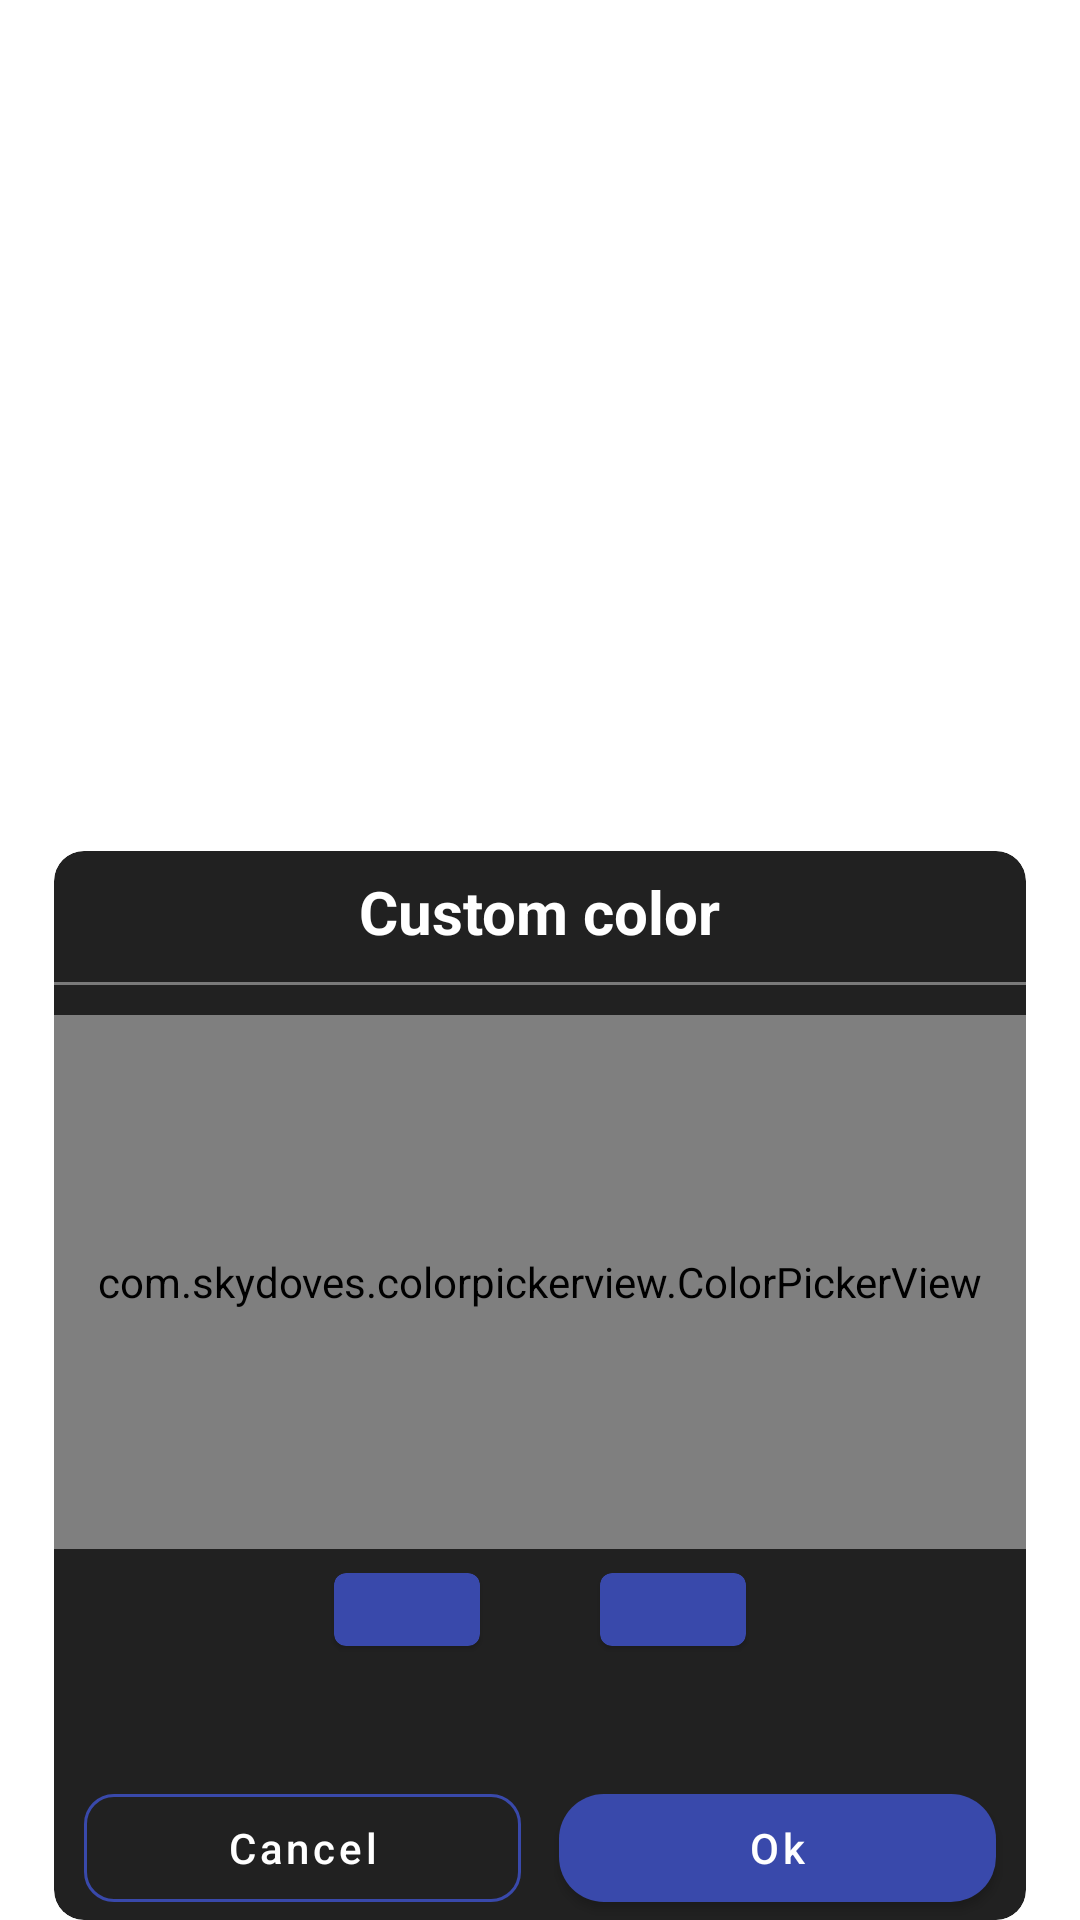

Layout XML and referenced resources for this Android screen:
<!-- AndroidManifest.xml: application theme Theme.Clocks -->
<!-- res/layout/dialog_clock_custom_color.xml -->
<?xml version="1.0" encoding="utf-8"?>
<androidx.constraintlayout.widget.ConstraintLayout xmlns:android="http://schemas.android.com/apk/res/android"
    android:layout_width="match_parent"
    android:layout_height="wrap_content"
    xmlns:app="http://schemas.android.com/apk/res-auto"
    android:layout_marginBottom="20dp"
    >
    <com.google.android.material.card.MaterialCardView
        android:layout_width="0dp"
        app:layout_constraintWidth_percent="0.9"
        app:layout_constraintStart_toStartOf="parent"
        app:layout_constraintEnd_toEndOf="parent"
        android:layout_height="wrap_content"
        app:cardCornerRadius="10dp"
        app:cardBackgroundColor="@color/grey"
        app:layout_constraintBottom_toBottomOf="parent"
        app:cardElevation="0dp"
        >
        <androidx.constraintlayout.widget.ConstraintLayout
            android:layout_width="match_parent"
            android:layout_height="match_parent"
            >
            <View
                android:layout_width="0dp"
                android:layout_height="0dp"
                app:layout_constraintWidth_percent="0.5"
                app:layout_constraintDimensionRatio="1:2.2"
                app:layout_constraintBottom_toBottomOf="parent"
                app:layout_constraintStart_toStartOf="parent"
                />
            <TextView
                android:id="@+id/tvTitle"
                android:layout_width="wrap_content"
                android:layout_height="wrap_content"
                app:layout_constraintStart_toStartOf="parent"
                app:layout_constraintEnd_toEndOf="parent"
                app:layout_constraintTop_toTopOf="parent"
                app:layout_constraintBottom_toBottomOf="parent"
                app:layout_constraintVertical_bias="0.02"
                android:text="@string/custom_color"
                android:textColor="@color/white"
                android:textSize="20sp"
                android:textStyle="bold"
                />
            <View
                android:id="@+id/vCrossLine"
                android:layout_width="match_parent"
                android:layout_height="1dp"
                android:background="@color/white_grey_66"
                app:layout_constraintTop_toBottomOf="@+id/tvTitle"
                android:layout_marginTop="@dimen/top_margin_10"
                />
            <com.skydoves.colorpickerview.ColorPickerView
                android:id="@+id/colorPickerView"
                android:layout_width="match_parent"
                android:layout_height="0dp"
                app:initialColor="@color/colorPrimary"
                app:layout_constraintHeight_percent="0.5"
                app:layout_constraintTop_toBottomOf="@+id/vCrossLine"
                android:layout_marginTop="@dimen/top_margin_10"
                app:preferenceName="Test2" />
            <com.google.android.material.card.MaterialCardView
                android:id="@+id/cvSavedColor"
                android:layout_width="0dp"
                android:layout_height="0dp"
                app:cardBackgroundColor="@color/blue"
                app:layout_constraintWidth_percent="0.15"
                app:layout_constraintDimensionRatio="2:1"
                app:layout_constraintEnd_toStartOf="@+id/ivForeword"
                android:layout_marginEnd="@dimen/top_margin_20"
                app:layout_constraintTop_toTopOf="@+id/ivForeword"
                app:layout_constraintBottom_toBottomOf="@+id/ivForeword"
                />
            <com.google.android.material.card.MaterialCardView
                android:id="@+id/cvNewColor"
                android:layout_width="0dp"
                android:layout_height="0dp"
                app:cardBackgroundColor="@color/blue"
                app:layout_constraintWidth_percent="0.15"
                app:layout_constraintDimensionRatio="2:1"
                app:layout_constraintStart_toEndOf="@+id/ivForeword"
                android:layout_marginStart="@dimen/top_margin_20"
                app:layout_constraintTop_toTopOf="@+id/ivForeword"
                app:layout_constraintBottom_toBottomOf="@+id/ivForeword"
                />
            <ImageView
                android:id="@+id/ivForeword"
                android:layout_width="wrap_content"
                android:layout_height="wrap_content"
                android:src="@drawable/ic_baseline_arrow_forward_24"
                app:layout_constraintTop_toBottomOf="@+id/colorPickerView"
                android:layout_marginTop="@dimen/top_margin_20"
                app:layout_constraintStart_toStartOf="parent"
                app:layout_constraintEnd_toEndOf="parent"
                />
            <com.google.android.material.button.MaterialButton
                android:id="@+id/btnCancel"
                android:layout_width="0dp"
                android:layout_height="wrap_content"
                app:layout_constraintBottom_toBottomOf="parent"
                app:layout_constraintStart_toStartOf="parent"
                app:layout_constraintWidth_percent="0.45"
                android:layout_marginStart="@dimen/top_margin_10"
                style="@style/Widget.MaterialComponents.Button.OutlinedButton"
                app:strokeColor="@color/blue"
                android:text="@string/cancel"
                android:textAllCaps="false"
                app:cornerRadius="10dp"
                android:textColor="@color/white"
                />
            <com.google.android.material.button.MaterialButton
                android:id="@+id/btnOk"
                android:layout_width="0dp"
                android:layout_height="wrap_content"
                app:layout_constraintBottom_toBottomOf="parent"
                app:layout_constraintEnd_toEndOf="parent"
                app:layout_constraintWidth_percent="0.45"
                android:layout_marginEnd="@dimen/top_margin_10"
                android:text="@string/ok"
                android:textAllCaps="false"
                android:textColor="@color/white"
                app:cornerRadius="15dp"
                app:backgroundTint="@color/blue"
                />
        </androidx.constraintlayout.widget.ConstraintLayout>

    </com.google.android.material.card.MaterialCardView>
</androidx.constraintlayout.widget.ConstraintLayout>
<!-- resources referenced by this layout -->
<resources>
  <color name="blue">#3949AB</color>
  <color name="colorPrimary">#D50000</color>
  <color name="grey">#212121</color>
  <color name="white">#FFFFFFFF</color>
  <color name="white_grey_66">#66FFFFFF</color>
  <dimen name="top_margin_10">10dp</dimen>
  <dimen name="top_margin_20">20dp</dimen>
  <string name="cancel">Cancel</string>
  <string name="custom_color">Custom color</string>
  <string name="ok">Ok</string>
  <style name="Theme.Clocks" parent="Theme.MaterialComponents.DayNight.NoActionBar">
          
          <item name="colorPrimary">@color/purple_500</item>
          <item name="colorPrimaryVariant">@color/purple_700</item>
          <item name="colorOnPrimary">@color/white</item>
          
          <item name="colorSecondary">@color/teal_200</item>
          <item name="colorSecondaryVariant">@color/teal_700</item>
          <item name="colorOnSecondary">@color/black</item>
          
          <item name="android:statusBarColor">?attr/colorPrimaryVariant</item>
          
      </style>
  <color name="purple_500">#FF6200EE</color>
  <color name="purple_700">#FF3700B3</color>
  <color name="teal_200">#FF03DAC5</color>
  <color name="teal_700">#FF018786</color>
  <color name="black">#121212</color>
</resources>
